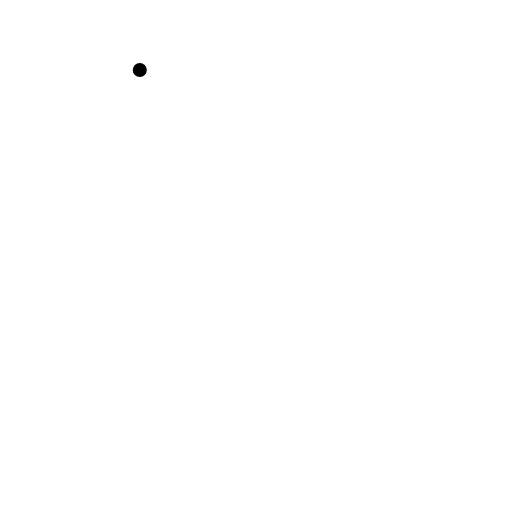
t = 0.00 s
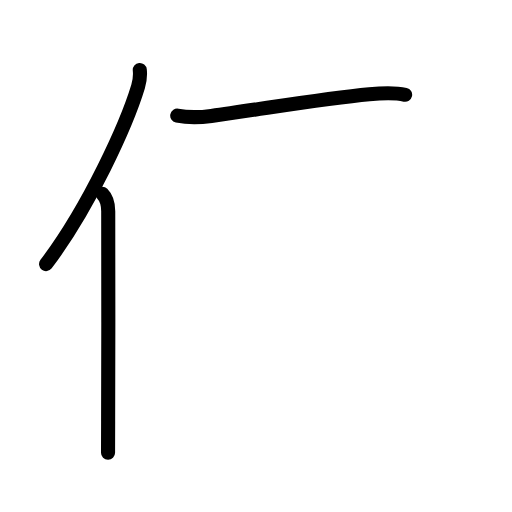
t = 2.80 s
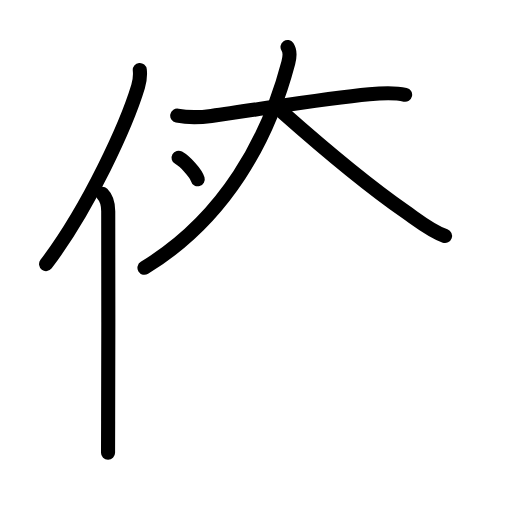
t = 5.60 s
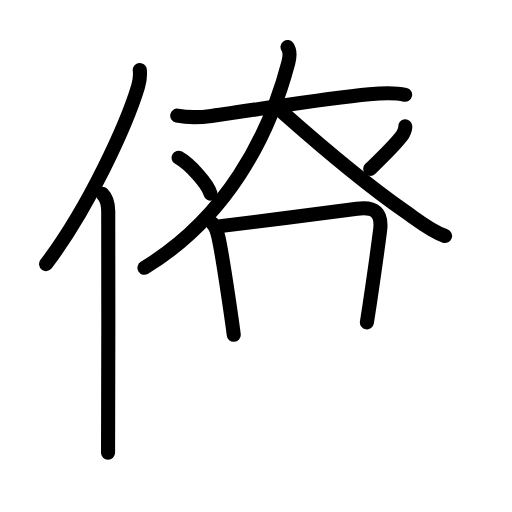
t = 8.40 s
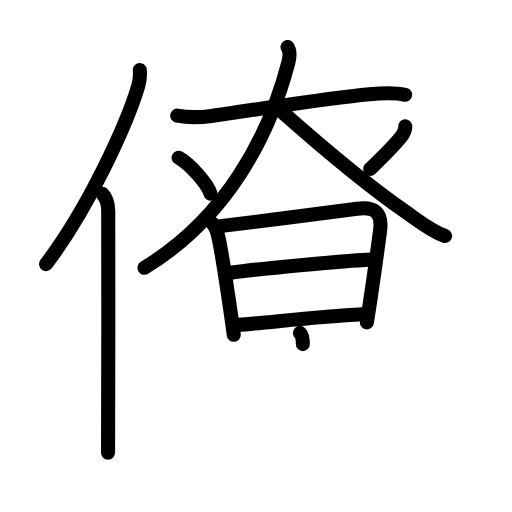
t = 11.20 s
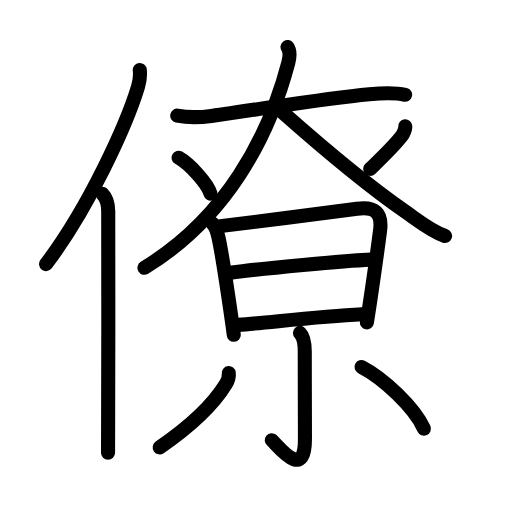
t = 14.00 s

The animated SVG that drew these frames (rendered in a browser with its animation timeline set to each time). Animation: 43 SMIL elements (animate=43); one cycle of 14.00 s.

<?xml version="1.0" encoding="UTF-8"?>
<!--
AniKanjiVG is licensed by CC-BY-SA Paul C. Sommerhoff (https://bitbucket.org/sommerhoff/anikanjivg).
AniKanjiVG uses KanjiVG which is licensed by CC-BY-SA Ulrich Apel (http://kanjivg.tagaini.net).
See also http://creativecommons.org/licenses/by-sa/3.0/
-->
<svg xmlns:kvg='http://kanjivg.tagaini.net' xmlns='http://www.w3.org/2000/svg' width='109' height='109' viewBox='0 0 109 109' style='fill:none;stroke:#000000;stroke-width:3;stroke-linecap:round;stroke-linejoin:round;' id="kvg:kanji_050da"><g id="kvg:050da" kvg:element="僚"><g id="kvg:050da-g1" kvg:element="亻" kvg:variant="true" kvg:original="人" kvg:position="left" kvg:radical="general"><path id="kvg:050da-s1" kvg:type="㇒" d="M29.76,14.89c0.12,1.16,0.06,2.14-0.36,3.53C27,26.38,19.02,44.04,9.81,56.22"><animate attributeName="d" begin="0.0s" dur="0.5s" from="M29.76,14.89C29.76,14.89,29.76,14.89,29.76,14.89" to="M29.76,14.89c0.12,1.16,0.06,2.14-0.36,3.53" />
<animate attributeName="d" begin="0.5s" dur="0.5s" from="M29.76,14.89c0.12,1.16,0.06,2.14-0.36,3.53c0,0,0,0,0,0,0" to="M29.76,14.89c0.12,1.16,0.06,2.14-0.36,3.53C27,26.38,19.02,44.04,9.81,56.22" />
</path>
<path id="kvg:050da-s2" kvg:type="㇑" d="M21.78,41.25c0.8,0.8,1.26,1.75,1.26,3.73c0,10.64,0.06,32.53-0.02,44.77C23.01,92.49,23,94.77,23,96.38"><animate attributeName="d" begin="1.0s" dur="0.3333333333333333s" from="M21.78,41.25C21.78,41.25,21.78,41.25,21.78,41.25" to="M21.78,41.25c0.8,0.8,1.26,1.75,1.26,3.73" />
<animate attributeName="d" begin="1.3333333333333333s" dur="0.3333333333333333s" from="M21.78,41.25c0.8,0.8,1.26,1.75,1.26,3.73c0,0,0,0,0,0,0" to="M21.78,41.25c0.8,0.8,1.26,1.75,1.26,3.73c0,10.64,0.06,32.53-0.02,44.77" />
<animate attributeName="d" begin="1.6666666666666665s" dur="0.3333333333333333s" from="M21.78,41.25c0.8,0.8,1.26,1.75,1.26,3.73c0,10.64,0.06,32.53-0.02,44.77c0,0,0,0,0,0,0" to="M21.78,41.25c0.8,0.8,1.26,1.75,1.26,3.73c0,10.64,0.06,32.53-0.02,44.77C23.01,92.49,23,94.77,23,96.38" />
<animate attributeName="d" begin="0s" dur="1.0s" from="M-100,-100" to="M-100,-100" />
</path>
</g>
<g id="kvg:050da-g2" kvg:position="right" kvg:phon="尞"><g id="kvg:050da-g3" kvg:element="大"><path id="kvg:050da-s3" kvg:type="㇐" d="M37.73,24.6c2.52,0.52,5.12,0.37,7.27,0.08c10.77-1.45,23.7-3.71,33.62-4.62c2.55-0.24,5.11-0.46,7.63,0.12"><animate attributeName="d" begin="2.0s" dur="0.3333333333333333s" from="M37.73,24.6C37.73,24.6,37.73,24.6,37.73,24.6" to="M37.73,24.6c2.52,0.52,5.12,0.37,7.27,0.08" />
<animate attributeName="d" begin="2.3333333333333335s" dur="0.3333333333333333s" from="M37.73,24.6c2.52,0.52,5.12,0.37,7.27,0.08c0,0,0,0,0,0,0" to="M37.73,24.6c2.52,0.52,5.12,0.37,7.27,0.08c10.77-1.45,23.7-3.71,33.62-4.62" />
<animate attributeName="d" begin="2.6666666666666665s" dur="0.3333333333333333s" from="M37.73,24.6c2.52,0.52,5.12,0.37,7.27,0.08c10.77-1.45,23.7-3.71,33.62-4.62c0,0,0,0,0,0,0" to="M37.73,24.6c2.52,0.52,5.12,0.37,7.27,0.08c10.77-1.45,23.7-3.71,33.62-4.62c2.55-0.24,5.11-0.46,7.63,0.12" />
<animate attributeName="d" begin="0s" dur="2.0s" from="M-100,-100" to="M-100,-100" />
</path>
<path id="kvg:050da-s4" kvg:type="㇒" d="M61.21,10c0.45,0.66,0.53,1.96,0.17,3.34C57.12,29.5,48,46.5,30.75,57.01"><animate attributeName="d" begin="3.0s" dur="0.5s" from="M61.21,10C61.21,10,61.21,10,61.21,10" to="M61.21,10c0.45,0.66,0.53,1.96,0.17,3.34" />
<animate attributeName="d" begin="3.5s" dur="0.5s" from="M61.21,10c0.45,0.66,0.53,1.96,0.17,3.34c0,0,0,0,0,0,0" to="M61.21,10c0.45,0.66,0.53,1.96,0.17,3.34C57.12,29.5,48,46.5,30.75,57.01" />
<animate attributeName="d" begin="0s" dur="3.0s" from="M-100,-100" to="M-100,-100" />
</path>
<path id="kvg:050da-s5" kvg:type="㇏" d="M60.18,23.92c6.44,5.7,17.56,15.2,26.12,21.14c2.68,1.86,5.33,4.07,8.45,5.18"><animate attributeName="d" begin="4.0s" dur="0.5s" from="M60.18,23.92C60.18,23.92,60.18,23.92,60.18,23.92" to="M60.18,23.92c6.44,5.7,17.56,15.2,26.12,21.14" />
<animate attributeName="d" begin="4.5s" dur="0.5s" from="M60.18,23.92c6.44,5.7,17.56,15.2,26.12,21.14c0,0,0,0,0,0,0" to="M60.18,23.92c6.44,5.7,17.56,15.2,26.12,21.14c2.68,1.86,5.33,4.07,8.45,5.18" />
<animate attributeName="d" begin="0s" dur="4.0s" from="M-100,-100" to="M-100,-100" />
</path>
</g>
<path id="kvg:050da-s6" kvg:type="㇔" d="M38.02,33.58c2.4,1.35,6.19,5.54,6.79,7.63"><animate attributeName="d" begin="5.0s" dur="1.0s" from="M38.02,33.58C38.02,33.58,38.02,33.58,38.02,33.58" to="M38.02,33.58c2.4,1.35,6.19,5.54,6.79,7.63" />
<animate attributeName="d" begin="0s" dur="5.0s" from="M-100,-100" to="M-100,-100" />
</path>
<path id="kvg:050da-s7" kvg:type="㇒" d="M86.28,26.89c0.06,0.63-0.29,1.23-0.57,1.8c-1.46,2.05-3.21,3.68-6.9,7.27"><animate attributeName="d" begin="6.0s" dur="0.5s" from="M86.28,26.89C86.28,26.89,86.28,26.89,86.28,26.89" to="M86.28,26.89c0.06,0.63-0.29,1.23-0.57,1.8" />
<animate attributeName="d" begin="6.5s" dur="0.5s" from="M86.28,26.89c0.06,0.63-0.29,1.23-0.57,1.8c0,0,0,0,0,0,0" to="M86.28,26.89c0.06,0.63-0.29,1.23-0.57,1.8c-1.46,2.05-3.21,3.68-6.9,7.27" />
<animate attributeName="d" begin="0s" dur="6.0s" from="M-100,-100" to="M-100,-100" />
</path>
<g id="kvg:050da-g4" kvg:element="日"><path id="kvg:050da-s8" kvg:type="㇑" d="M45.24,47.59c0.83,0.83,1.09,2.06,1.28,3c0.61,2.74,1.92,11.32,2.68,16.56c0.31,2.15,0.53,3.73,0.56,4.13"><animate attributeName="d" begin="7.0s" dur="0.3333333333333333s" from="M45.24,47.59C45.24,47.59,45.24,47.59,45.24,47.59" to="M45.24,47.59c0.83,0.83,1.09,2.06,1.28,3" />
<animate attributeName="d" begin="7.333333333333333s" dur="0.3333333333333333s" from="M45.24,47.59c0.83,0.83,1.09,2.06,1.28,3c0,0,0,0,0,0,0" to="M45.24,47.59c0.83,0.83,1.09,2.06,1.28,3c0.61,2.74,1.92,11.32,2.68,16.56" />
<animate attributeName="d" begin="7.666666666666667s" dur="0.3333333333333333s" from="M45.24,47.59c0.83,0.83,1.09,2.06,1.28,3c0.61,2.74,1.92,11.32,2.68,16.56c0,0,0,0,0,0,0" to="M45.24,47.59c0.83,0.83,1.09,2.06,1.28,3c0.61,2.74,1.92,11.32,2.68,16.56c0.31,2.15,0.53,3.73,0.56,4.13" />
<animate attributeName="d" begin="0s" dur="7.0s" from="M-100,-100" to="M-100,-100" />
</path>
<path id="kvg:050da-s9" kvg:type="㇕a" d="M46.91,48.14c7.98-0.95,21.87-2.69,29.09-3.69c3.87-0.53,5.39,0.88,4.92,4.57c-0.53,4.14-1.42,10.44-2.21,15.72c-0.21,1.38-0.41,2.7-0.6,3.88"><animate attributeName="d" begin="8.0s" dur="0.25s" from="M46.91,48.14C46.91,48.14,46.91,48.14,46.91,48.14" to="M46.91,48.14c7.98-0.95,21.87-2.69,29.09-3.69" />
<animate attributeName="d" begin="8.25s" dur="0.25s" from="M46.91,48.14c7.98-0.95,21.87-2.69,29.09-3.69c0,0,0,0,0,0,0" to="M46.91,48.14c7.98-0.95,21.87-2.69,29.09-3.69c3.87-0.53,5.39,0.88,4.92,4.57" />
<animate attributeName="d" begin="8.5s" dur="0.25s" from="M46.91,48.14c7.98-0.95,21.87-2.69,29.09-3.69c3.87-0.53,5.39,0.88,4.92,4.57c0,0,0,0,0,0,0" to="M46.91,48.14c7.98-0.95,21.87-2.69,29.09-3.69c3.87-0.53,5.39,0.88,4.92,4.57c-0.53,4.14-1.42,10.44-2.21,15.72" />
<animate attributeName="d" begin="8.75s" dur="0.25s" from="M46.91,48.14c7.98-0.95,21.87-2.69,29.09-3.69c3.87-0.53,5.39,0.88,4.92,4.57c-0.53,4.14-1.42,10.44-2.21,15.72c0,0,0,0,0,0,0" to="M46.91,48.14c7.98-0.95,21.87-2.69,29.09-3.69c3.87-0.53,5.39,0.88,4.92,4.57c-0.53,4.14-1.42,10.44-2.21,15.72c-0.21,1.38-0.41,2.7-0.6,3.88" />
<animate attributeName="d" begin="0s" dur="8.0s" from="M-100,-100" to="M-100,-100" />
</path>
<path id="kvg:050da-s10" kvg:type="㇐a" d="M49.03,58.07c7.09-0.95,24.22-2.57,29.82-2.8"><animate attributeName="d" begin="9.0s" dur="1.0s" from="M49.03,58.07C49.03,58.07,49.03,58.07,49.03,58.07" to="M49.03,58.07c7.09-0.95,24.22-2.57,29.82-2.8" />
<animate attributeName="d" begin="0s" dur="9.0s" from="M-100,-100" to="M-100,-100" />
</path>
<path id="kvg:050da-s11" kvg:type="㇐a" d="M50.71,69.16c6.27-0.44,16.42-1.78,26.4-2.27"><animate attributeName="d" begin="10.0s" dur="1.0s" from="M50.71,69.16C50.71,69.16,50.71,69.16,50.71,69.16" to="M50.71,69.16c6.27-0.44,16.42-1.78,26.4-2.27" />
<animate attributeName="d" begin="0s" dur="10.0s" from="M-100,-100" to="M-100,-100" />
</path>
</g>
<g id="kvg:050da-g5" kvg:element="小"><path id="kvg:050da-s12" kvg:type="㇚" d="M63.86,70.87c0.82,0.82,1.02,2.26,1.02,3.98c0,6.03,0.04,14.63,0.04,18.66c0,9.14-5.85,1.22-7.07,0.2"><animate attributeName="d" begin="11.0s" dur="0.3333333333333333s" from="M63.86,70.87C63.86,70.87,63.86,70.87,63.86,70.87" to="M63.86,70.87c0.82,0.82,1.02,2.26,1.02,3.98" />
<animate attributeName="d" begin="11.333333333333334s" dur="0.3333333333333333s" from="M63.86,70.87c0.82,0.82,1.02,2.26,1.02,3.98c0,0,0,0,0,0,0" to="M63.86,70.87c0.82,0.82,1.02,2.26,1.02,3.98c0,6.03,0.04,14.63,0.04,18.66" />
<animate attributeName="d" begin="11.666666666666666s" dur="0.3333333333333333s" from="M63.86,70.87c0.82,0.82,1.02,2.26,1.02,3.98c0,6.03,0.04,14.63,0.04,18.66c0,0,0,0,0,0,0" to="M63.86,70.87c0.82,0.82,1.02,2.26,1.02,3.98c0,6.03,0.04,14.63,0.04,18.66c0,9.14-5.85,1.22-7.07,0.2" />
<animate attributeName="d" begin="0s" dur="11.0s" from="M-100,-100" to="M-100,-100" />
</path>
<path id="kvg:050da-s13" kvg:type="㇒" d="M48.7,79.43c0.11,0.96-0.07,1.45-0.58,2.28C46.1,85.02,41.68,89.98,34,95.25"><animate attributeName="d" begin="12.0s" dur="0.5s" from="M48.7,79.43C48.7,79.43,48.7,79.43,48.7,79.43" to="M48.7,79.43c0.11,0.96-0.07,1.45-0.58,2.28" />
<animate attributeName="d" begin="12.5s" dur="0.5s" from="M48.7,79.43c0.11,0.96-0.07,1.45-0.58,2.28c0,0,0,0,0,0,0" to="M48.7,79.43c0.11,0.96-0.07,1.45-0.58,2.28C46.1,85.02,41.68,89.98,34,95.25" />
<animate attributeName="d" begin="0s" dur="12.0s" from="M-100,-100" to="M-100,-100" />
</path>
<path id="kvg:050da-s14" kvg:type="㇔" d="M76.96,78.12c4.6,2.36,11.29,8.63,13.29,13.13"><animate attributeName="d" begin="13.0s" dur="1.0s" from="M76.96,78.12C76.96,78.12,76.96,78.12,76.96,78.12" to="M76.96,78.12c4.6,2.36,11.29,8.63,13.29,13.13" />
<animate attributeName="d" begin="0s" dur="13.0s" from="M-100,-100" to="M-100,-100" />
</path>
</g>
</g>
</g>
</svg>
